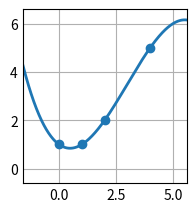

Python code for this plot:
# Ejercicio 5:
# Hallar un polinomio que interpole los siguientes datos utilizando la fórmula de Lagrange:
#    x | 0 1 2 4
# f(x) | 1 1 2 5

import numpy as np
import matplotlib.pyplot as plt

# =============================================
#             PARÁMETROS INICIALES            
# =============================================

xk = np.array([[ 0], [ 1], [2], [4]], dtype = float)
yk = np.array([[ 1], [ 1], [2], [5]], dtype = float)

# =============================================
#                 RESOLUCIÓN           
# =============================================

# Polinomio interpolante
def pn(x):
    y = 0
    for i in range(0, len(xk)):
        w = yk[i]
        for j in range (0, len(xk)):
            if i != j:
                w = w * (x - xk[j]) / (xk[i] - xk[j])
        y =  y + w
    return y

# Plots
plt.style.use('_mpl-gallery')
fig, ax = plt.subplots()

height = np.amax(yk) - np.amin(yk)
width = np.amax(xk) - np.amin(xk)
margin = 0.4

x_a = np.linspace(np.amin(xk) - width * margin, np.amax(xk) + width * margin, 500)
y_a = np.zeros((len(x_a), 1), dtype = float)
for i in range(0, len(x_a)):
    y_a[i] = pn(x_a[i])

ax.scatter(xk, yk)
ax.plot(x_a, y_a, linewidth=2.0)

ax.set(xlim=(np.amin(xk) - width * margin, np.amax(xk) + width * margin), ylim=(np.amin(yk) - height * margin, np.amax(yk) + height * margin))
plt.subplots_adjust(left=0.12, bottom=0.12, right=0.94)
plt.show()
